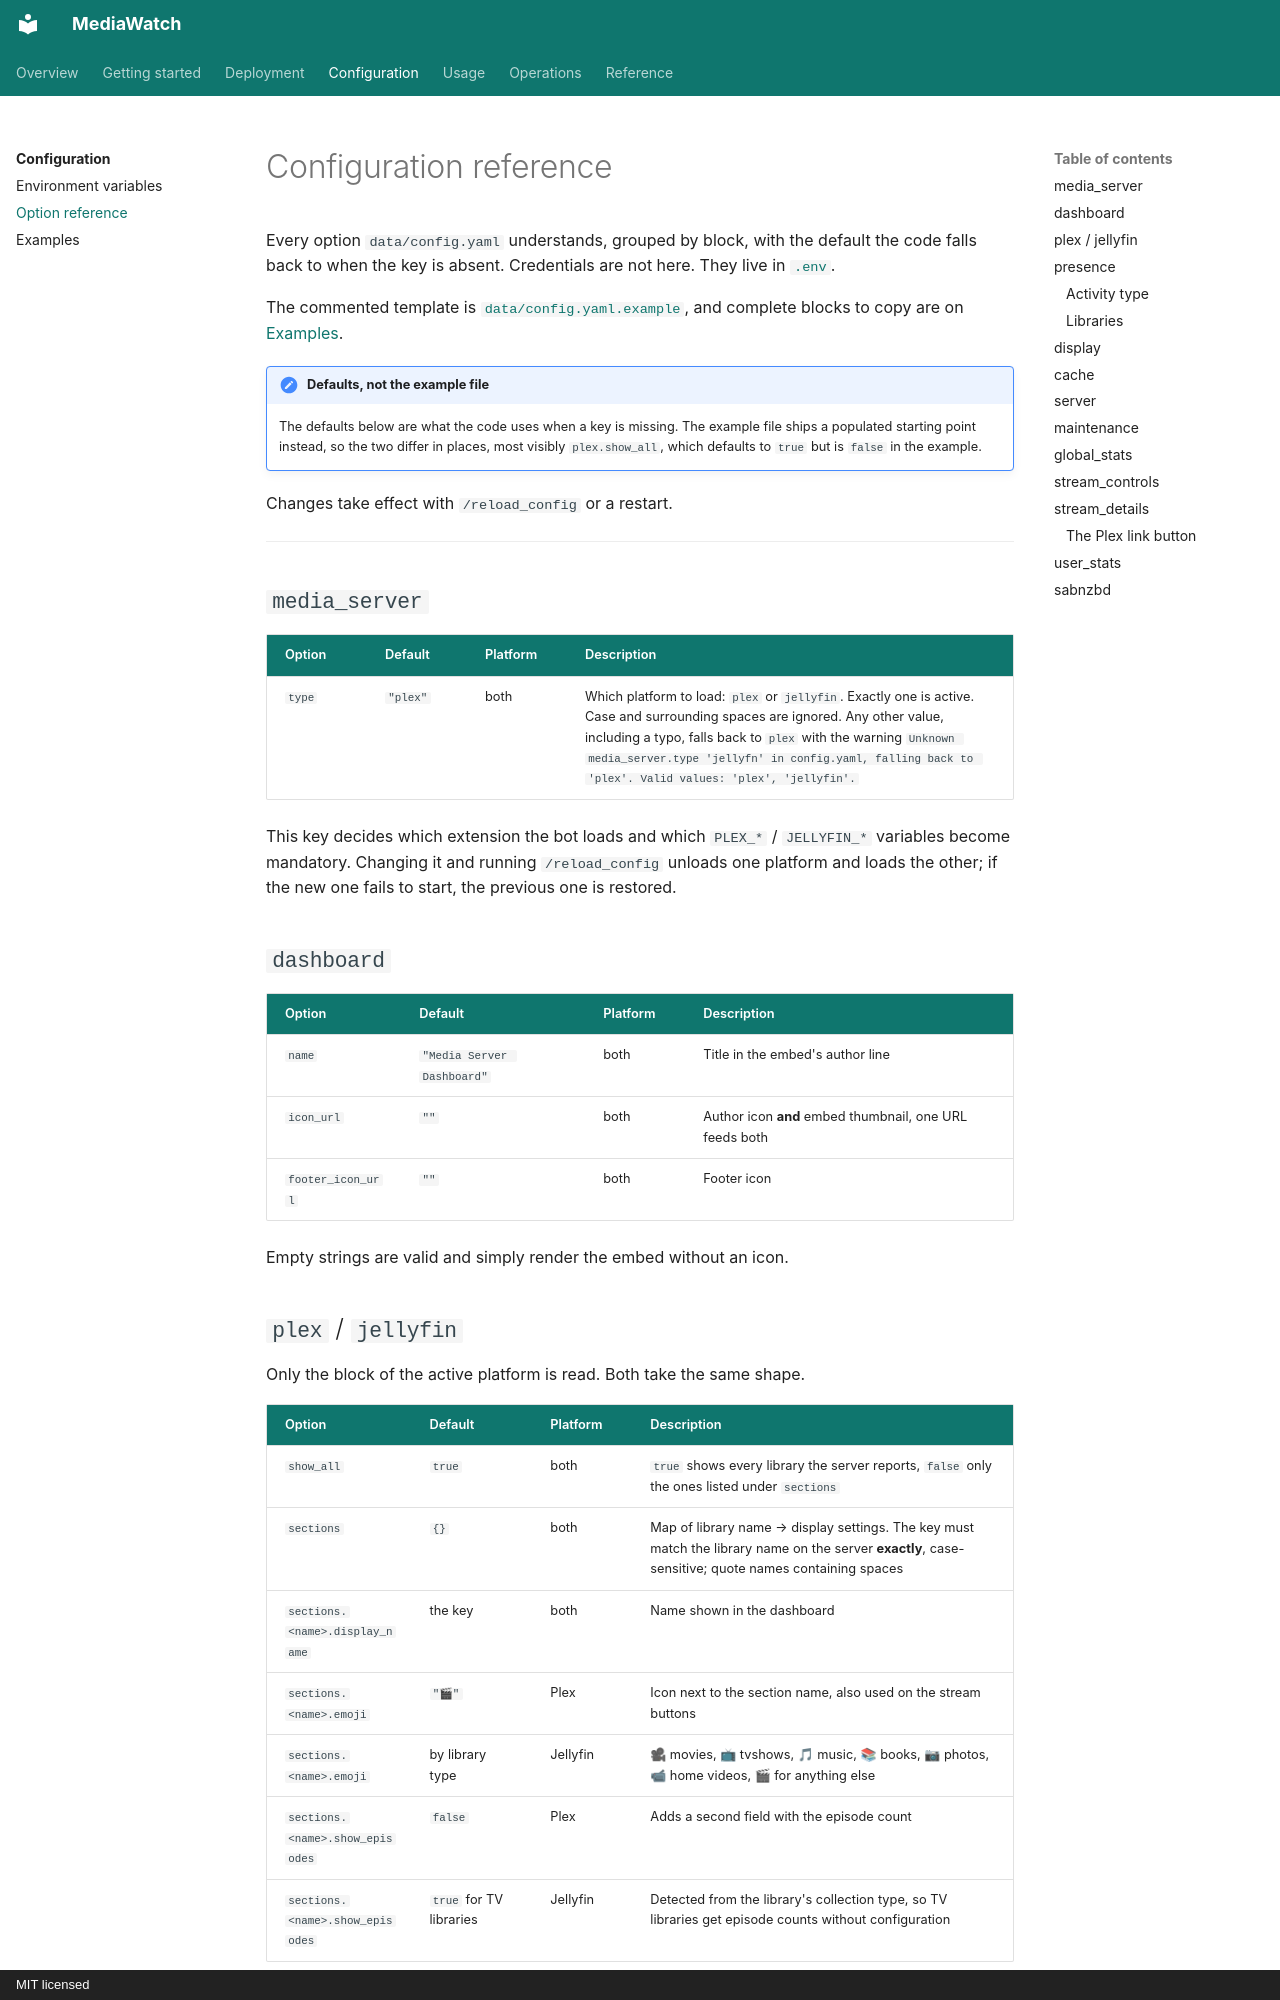

repository: nichtlegacy/MediaWatch · page: configuration/reference/index.html · generator: mkdocs · copyright: MIT licensed

# Configuration reference

Every option `data/config.yaml` understands, grouped by block, with the default the code
falls back to when the key is absent. Credentials are not here. They live in
[`.env`](environment.md).

The commented template is
[`data/config.yaml.example`](https://github.com/nichtlegacy/MediaWatch/blob/main/data/config.yaml.example),
and complete blocks to copy are on [Examples](examples.md).

!!! note "Defaults, not the example file"

    The defaults below are what the code uses when a key is missing. The example file
    ships a populated starting point instead, so the two differ in places, most
    visibly `plex.show_all`, which defaults to `true` but is `false` in the example.

Changes take effect with `/reload_config` or a restart.

---

## `media_server`

| Option | Default | Platform | Description |
| --- | --- | --- | --- |
| `type` | `"plex"` | both | Which platform to load: `plex` or `jellyfin`. Exactly one is active. Case and surrounding spaces are ignored. Any other value, including a typo, falls back to `plex` with the warning `Unknown media_server.type 'jellyfn' in config.yaml, falling back to 'plex'. Valid values: 'plex', 'jellyfin'.` |

This key decides which extension the bot loads and which `PLEX_*` / `JELLYFIN_*`
variables become mandatory. Changing it and running `/reload_config` unloads one platform
and loads the other; if the new one fails to start, the previous one is restored.

## `dashboard`

| Option | Default | Platform | Description |
| --- | --- | --- | --- |
| `name` | `"Media Server Dashboard"` | both | Title in the embed's author line |
| `icon_url` | `""` | both | Author icon **and** embed thumbnail, one URL feeds both |
| `footer_icon_url` | `""` | both | Footer icon |

Empty strings are valid and simply render the embed without an icon.
